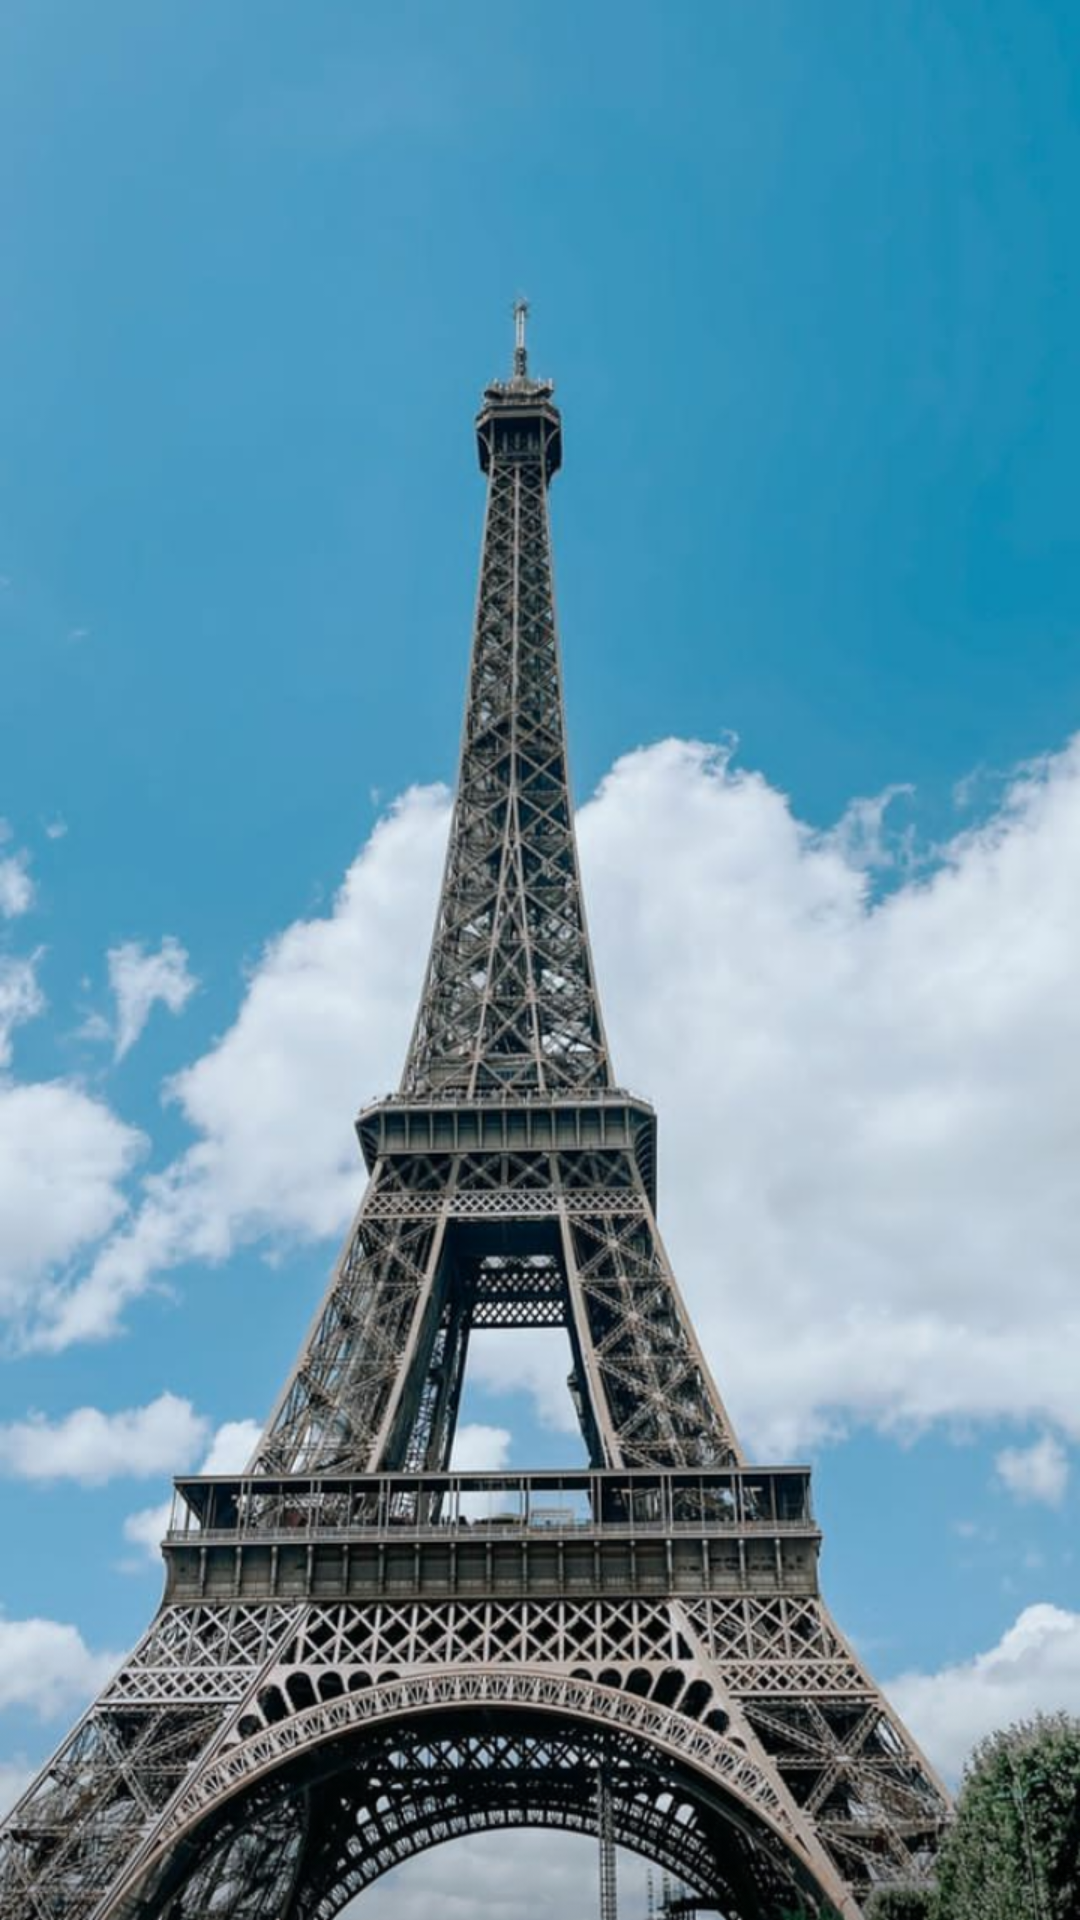

Layout XML and referenced resources for this Android screen:
<!-- AndroidManifest.xml: application theme Theme.Kuliner311910554 -->
<!-- res/layout/activity_splash_screen.xml -->
<?xml version="1.0" encoding="utf-8"?>
<RelativeLayout xmlns:android="http://schemas.android.com/apk/res/android"
    xmlns:app="http://schemas.android.com/apk/res-auto"
    xmlns:tools="http://schemas.android.com/tools"
    android:layout_width="match_parent"
    android:layout_height="match_parent"
    tools:context=".MainActivity">

    <ImageView
        android:id="@+id/iv_splash"
        android:layout_width="match_parent"
        android:layout_height="match_parent"
        android:src="@drawable/gambar_splash"
        android:adjustViewBounds="true"
        android:scaleType="fitXY"
        />


</RelativeLayout>
<!-- resources referenced by this layout -->
<resources>
  <!-- drawable gambar_splash: png bitmap (drawable, 945972 bytes) -->
  <style name="Theme.Kuliner311910554" parent="Theme.MaterialComponents.DayNight.DarkActionBar">
          
          <item name="colorPrimary">@color/purple_500</item>
          <item name="colorPrimaryVariant">@color/purple_700</item>
          <item name="colorOnPrimary">@color/white</item>
          
          <item name="colorSecondary">@color/teal_200</item>
          <item name="colorSecondaryVariant">@color/teal_700</item>
          <item name="colorOnSecondary">@color/black</item>
          
          <item name="android:statusBarColor" tools:targetApi="l">?attr/colorPrimaryVariant</item>
          
      </style>
  <!-- not gathered from this repository: default colours our renderer supplied (Android Studio template values) -->
  <color name="purple_500">#FF6200EE</color>
  <color name="purple_700">#FF3700B3</color>
  <color name="teal_200">#FF03DAC5</color>
  <color name="teal_700">#FF018786</color>
  <color name="black">#FF000000</color>
  <color name="white">#FFFFFFFF</color>
</resources>
